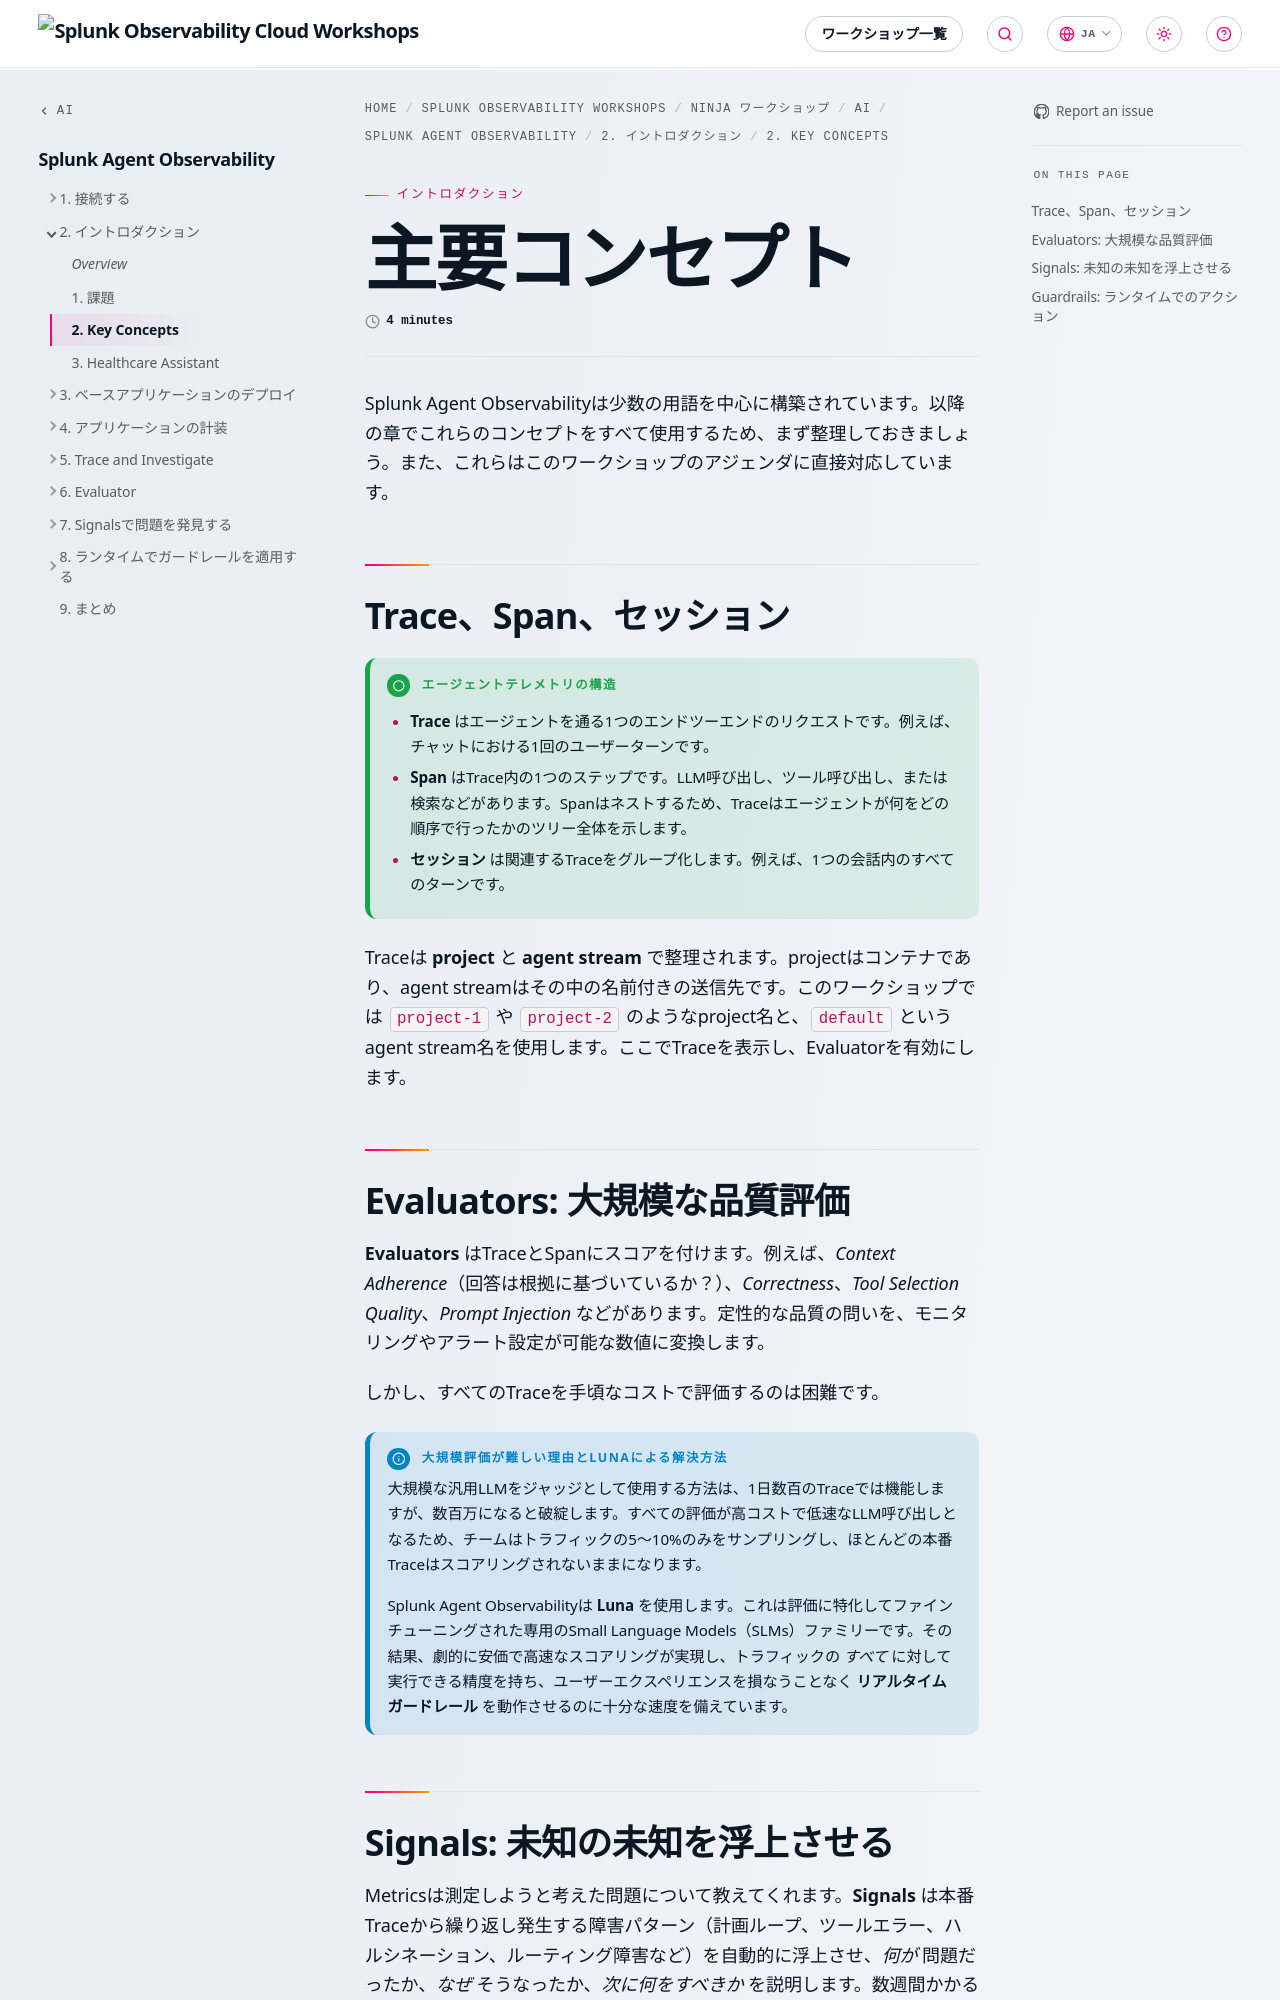

repository: splunk/observability-workshop · page: ja/ninja-workshops/ai/4-splunk-agent-observability/2-introduction/2-key-concepts/index.html · generator: mkdocs

---
title: 主要コンセプト
linkTitle: 2. Key Concepts
weight: 2
time: 4 minutes
---

Splunk Agent Observabilityは少数の用語を中心に構築されています。以降の章でこれらのコンセプトをすべて使用するため、まず整理しておきましょう。また、これらはこのワークショップのアジェンダに直接対応しています。

## Trace、Span、セッション

{{% notice title="エージェントテレメトリの構造" style="green" icon="running" %}}

* **Trace** はエージェントを通る1つのエンドツーエンドのリクエストです。例えば、チャットにおける1回のユーザーターンです。
* **Span** はTrace内の1つのステップです。LLM呼び出し、ツール呼び出し、または検索などがあります。Spanはネストするため、Traceはエージェントが何をどの順序で行ったかのツリー全体を示します。
* **セッション** は関連するTraceをグループ化します。例えば、1つの会話内のすべてのターンです。

{{% /notice %}}

Traceは **project** と **agent stream** で整理されます。projectはコンテナであり、agent streamはその中の名前付きの送信先です。このワークショップでは `project-1` や `project-2` のようなproject名と、`default` というagent stream名を使用します。ここでTraceを表示し、Evaluatorを有効にします。
